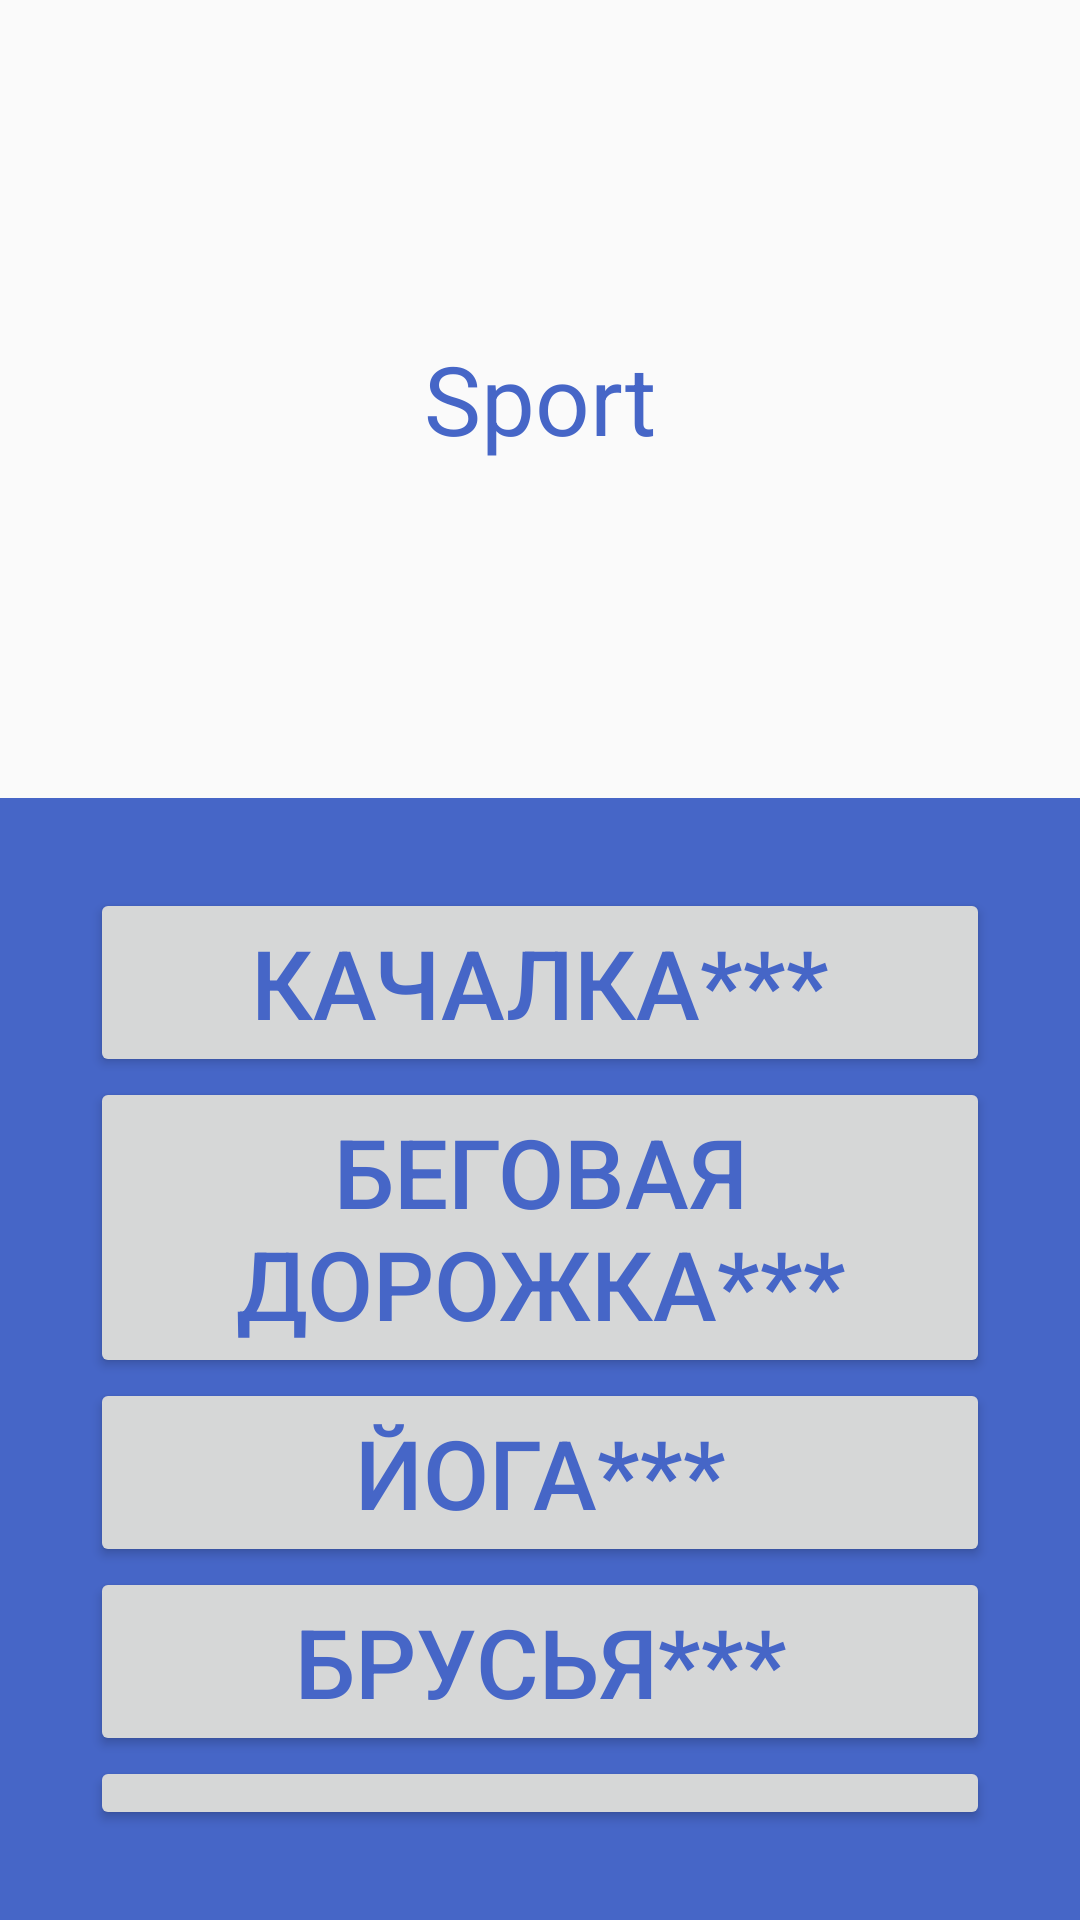

Layout XML and referenced resources for this Android screen:
<!-- AndroidManifest.xml: application theme AppTheme -->
<!-- res/layout/activity_sport_services.xml -->
<?xml version="1.0" encoding="utf-8"?>
<LinearLayout xmlns:android="http://schemas.android.com/apk/res/android"
    xmlns:app="http://schemas.android.com/apk/res-auto"
    xmlns:tools="http://schemas.android.com/tools"
    android:layout_width="match_parent"
    android:layout_height="match_parent"
    android:orientation="vertical"
    tools:context=".sportServices">

    <RelativeLayout
        android:layout_width="match_parent"
        android:layout_height="match_parent">

        <ImageView
            android:id="@+id/serviceImage"
            android:layout_width="match_parent"
            android:layout_height="266dp"
             />

        <TextView
            android:id="@+id/categoryTitle"
            android:layout_width="wrap_content"
            android:layout_height="wrap_content"
            android:layout_alignBottom="@+id/serviceImage"
            android:layout_alignParentStart="true"
            android:layout_alignParentTop="true"
            android:layout_alignParentEnd="true"
            android:gravity="center|center_horizontal|center_vertical"
            android:text="Sport" />

        <LinearLayout
            android:layout_width="match_parent"
            android:layout_height="match_parent"
            android:layout_below="@+id/serviceImage"
            android:layout_marginTop="0dp"
            android:background="#4666C7"
            android:orientation="vertical">

            <LinearLayout
                android:layout_width="match_parent"
                android:layout_height="match_parent"
                android:layout_marginHorizontal="30dp"
                android:layout_marginVertical="30dp"
                android:orientation="vertical">

                <Button
                    android:id="@+id/buttonToJimService"
                    android:layout_width="match_parent"
                    android:layout_height="wrap_content"
                    android:text="Качалка***" />

                <Button
                    android:id="@+id/buttonToCardio"
                    android:layout_width="match_parent"
                    android:layout_height="wrap_content"
                    android:text="Беговая дорожка***" />

                <Button
                    android:id="@+id/buttonToYoga"
                    android:layout_width="match_parent"
                    android:layout_height="wrap_content"
                    android:text="Йога***" />

                <Button
                    android:id="@+id/buttonToBrusya"
                    android:layout_width="match_parent"
                    android:layout_height="wrap_content"
                    android:text="Брусья***" />

                <Button
                    android:id="@+id/buttonToMMA"
                    android:layout_width="match_parent"
                    android:layout_height="wrap_content"
                    android:text="ММА зал****" />
            </LinearLayout>

        </LinearLayout>

    </RelativeLayout>

</LinearLayout>
<!-- resources referenced by this layout -->
<resources>
  <style name="AppTheme" parent="Theme.AppCompat.Light.DarkActionBar">
          
          <item name="colorPrimary">@color/colorPrimary</item>
          <item name="colorPrimaryDark">@color/colorPrimaryDark</item>
          <item name="colorAccent">@color/colorAccent</item>
  
          <item name="android:textSize">32sp</item>
          <item name="android:textColor">#4666C7</item>
      </style>
  <!-- not gathered from this repository: default colours our renderer supplied (Android Studio template values) -->
  <color name="colorPrimary">#FF6200EE</color>
  <color name="colorPrimaryDark">#FF3700B3</color>
  <color name="colorAccent">#FF03DAC5</color>
</resources>
